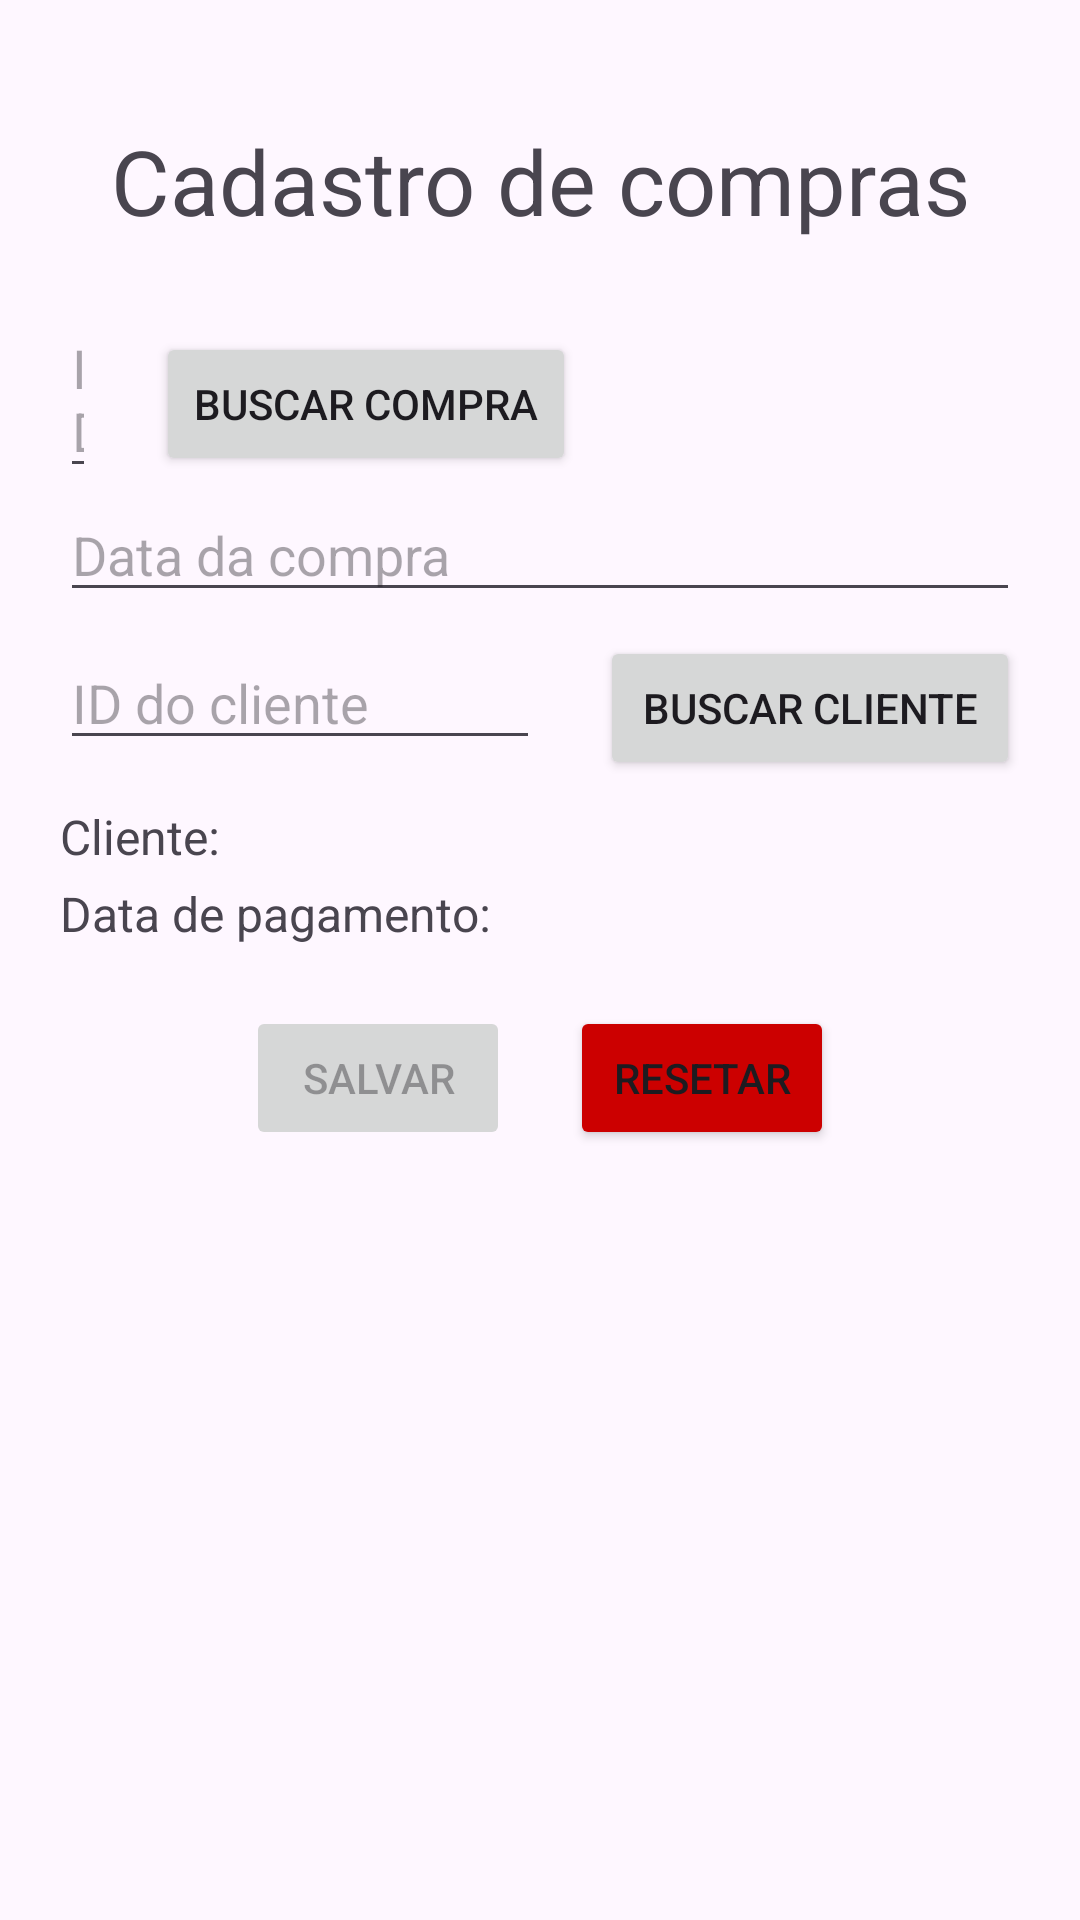

Layout XML and referenced resources for this Android screen:
<!-- AndroidManifest.xml: application theme Theme.Mercado -->
<!-- res/layout/activity_cadastro_compras.xml -->
<?xml version="1.0" encoding="utf-8"?>
<androidx.core.widget.NestedScrollView
	xmlns:android="http://schemas.android.com/apk/res/android"
	xmlns:tools="http://schemas.android.com/tools"
	xmlns:app="http://schemas.android.com/apk/res-auto"
	android:layout_width="match_parent"
	android:layout_height="match_parent"
	android:fillViewport="true"
	tools:context=".CadastroCompras"
>
	<androidx.constraintlayout.widget.ConstraintLayout
		android:layout_width="match_parent"
		android:layout_height="match_parent"
	>
		<TextView
			android:id="@+id/title"
			android:layout_width="match_parent"
			android:layout_height="wrap_content"
			android:layout_marginTop="40dp"
			android:text="Cadastro de compras"
			android:textSize="30sp"
			android:textAlignment="center"
			app:layout_constraintStart_toStartOf="parent"
			app:layout_constraintEnd_toEndOf="parent"
			app:layout_constraintTop_toTopOf="parent"
		/>

		<LinearLayout
			android:layout_width="match_parent"
			android:layout_height="wrap_content"
			android:layout_marginTop="20dp"
			android:orientation="vertical"
			android:gravity="center_horizontal"
			app:layout_constraintStart_toStartOf="parent"
			app:layout_constraintEnd_toEndOf="parent"
			app:layout_constraintTop_toBottomOf="@id/title"
		>
			<LinearLayout
				android:layout_width="match_parent"
				android:layout_height="wrap_content"
				android:orientation="horizontal"
				android:layout_marginStart="20dp"
				android:layout_marginEnd="20dp"
			>
				<EditText
					android:id="@+id/inputId"
					android:layout_width="0dp"
					android:layout_weight="1"
					android:layout_height="wrap_content"
					android:hint="ID"
					android:digits="0123456789"
					android:inputType="number"
					android:autofillHints="name"
				/>

				<Button
					android:id="@+id/buscarCompra"
					android:layout_width="140dp"
					android:layout_height="wrap_content"
					android:padding="0dp"
					android:text="Buscar compra"
					android:layout_marginStart="20dp"
				/>

				<Button
					android:id="@+id/excluirCompra"
					android:layout_width="140dp"
					android:layout_height="wrap_content"
					android:padding="0dp"
					android:text="Excluir compra"
					android:layout_marginStart="8dp"
					android:visibility="invisible"
				/>
			</LinearLayout>

			<EditText
				android:id="@+id/inputData"
				android:layout_width="match_parent"
				android:layout_height="wrap_content"
				android:hint="Data da compra"
				android:inputType="date"
				android:layout_marginStart="20dp"
				android:layout_marginEnd="20dp"
			/>

			<LinearLayout
				android:layout_width="match_parent"
				android:layout_height="wrap_content"
				android:orientation="horizontal"
				android:layout_marginTop="8dp"
				android:layout_marginStart="20dp"
				android:layout_marginEnd="20dp"
			>
				<EditText
					android:id="@+id/inputIdCliente"
					android:layout_width="0dp"
					android:layout_weight="1"
					android:layout_height="wrap_content"
					android:hint="ID do cliente"
					android:digits="0123456789"
					android:inputType="number"
				/>

				<Button
					android:id="@+id/buscarCliente"
					android:layout_width="140dp"
					android:layout_height="wrap_content"
					android:padding="0dp"
					android:text="Buscar cliente"
					android:layout_marginStart="20dp"
				/>
			</LinearLayout>

			<LinearLayout
				android:layout_width="match_parent"
				android:layout_height="wrap_content"
				android:orientation="vertical"
				android:layout_marginTop="8dp"
				android:layout_marginStart="20dp"
				android:layout_marginEnd="20dp"
			>
				<LinearLayout
					android:layout_width="match_parent"
					android:layout_height="wrap_content"
					android:orientation="horizontal"
				>
					<TextView
						android:layout_width="wrap_content"
						android:layout_height="wrap_content"
						android:text="Cliente: "
						android:textSize="16sp"
					/>

					<TextView
						android:id="@+id/nomeCliente"
						android:layout_width="wrap_content"
						android:layout_height="wrap_content"
						android:textSize="16sp"
					/>
				</LinearLayout>

				<LinearLayout
					android:layout_width="match_parent"
					android:layout_height="wrap_content"
					android:orientation="horizontal"
					android:layout_marginTop="4dp"
				>
					<TextView
						android:layout_width="wrap_content"
						android:layout_height="wrap_content"
						android:text="Data de pagamento: "
						android:textSize="16sp"
					/>

					<TextView
						android:id="@+id/dataPagamento"
						android:layout_width="wrap_content"
						android:layout_height="wrap_content"
						android:textSize="16sp"
					/>
				</LinearLayout>
			</LinearLayout>

			<LinearLayout
				android:layout_width="match_parent"
				android:layout_height="wrap_content"
				android:gravity="center_horizontal"
				android:layout_marginTop="20dp"
			>
				<Button
					android:id="@+id/salvar"
					android:layout_width="wrap_content"
					android:layout_height="wrap_content"
					android:text="Salvar"
					android:enabled="false"
				/>

				<Button
					android:id="@+id/resetar"
					android:layout_width="wrap_content"
					android:layout_height="wrap_content"
					android:text="Resetar"
					android:backgroundTint="@android:color/holo_red_dark"
					android:layout_marginStart="20dp"
				/>
			</LinearLayout>

			<Button
				android:id="@+id/editarProdutos"
				android:layout_width="wrap_content"
				android:layout_height="wrap_content"
				android:text="Editar produtos"
				android:layout_marginTop="16dp"
				android:visibility="invisible"
			/>

			<LinearLayout
				android:id="@+id/listaProdutos"
				android:layout_width="match_parent"
				android:layout_height="wrap_content"
				android:orientation="vertical"
				android:gravity="center_horizontal"
				android:layout_marginStart="20dp"
				android:layout_marginEnd="20dp"
				android:layout_marginTop="16dp"
				android:layout_marginBottom="8dp"
			/>
		</LinearLayout>
	</androidx.constraintlayout.widget.ConstraintLayout>
</androidx.core.widget.NestedScrollView>
<!-- resources referenced by this layout -->
<resources>
  <style name="Theme.Mercado" parent="Base.Theme.Mercado" />
  <style name="Base.Theme.Mercado" parent="Theme.Material3.Light" />
</resources>
